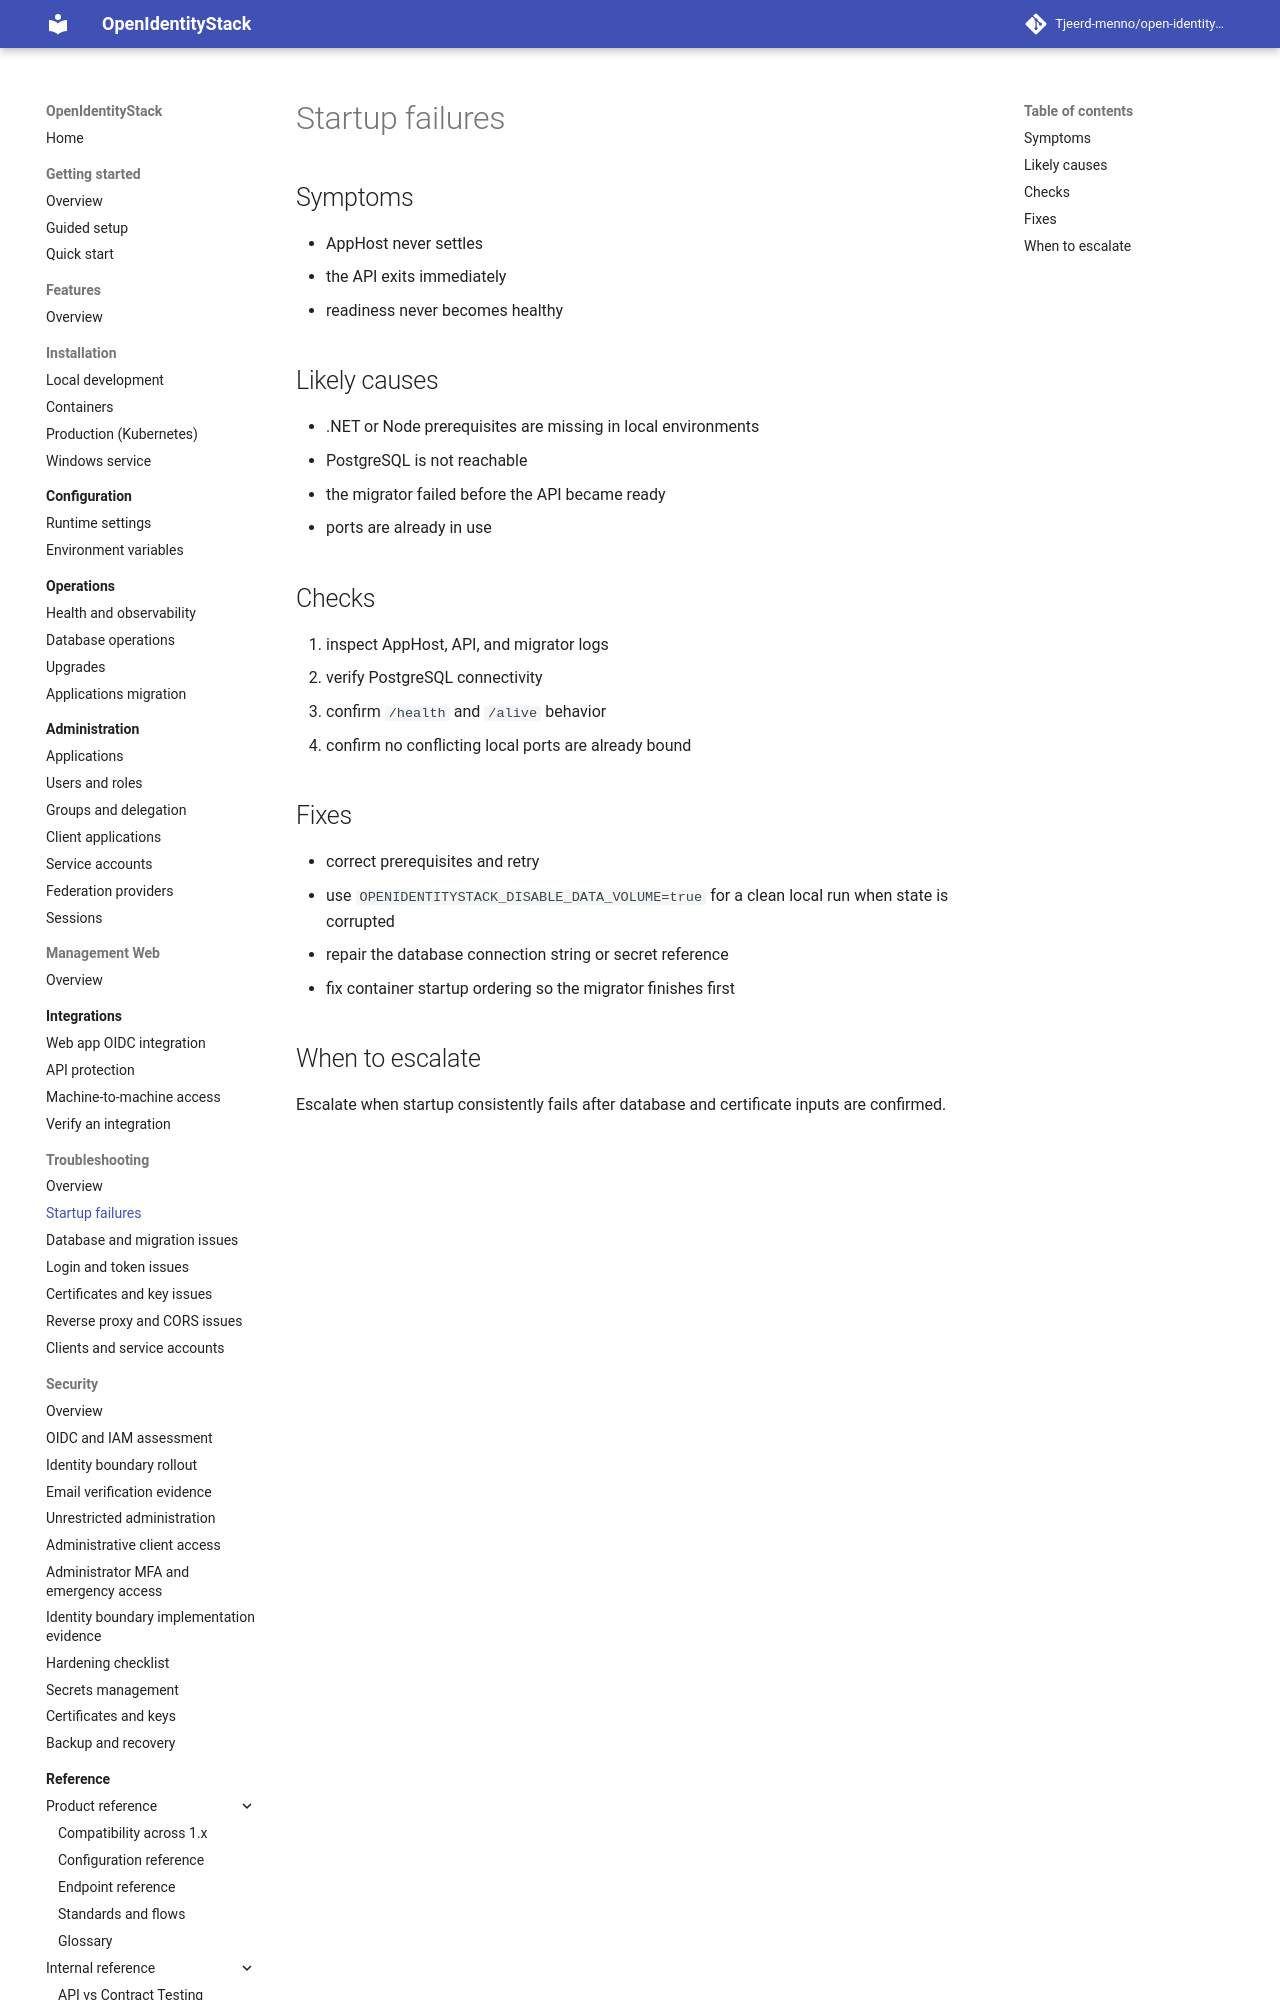

repository: Tjeerd-menno/open-identity-stack · page: troubleshooting/startup-failures/index.html · generator: mkdocs

# Startup failures

## Symptoms

- AppHost never settles
- the API exits immediately
- readiness never becomes healthy

## Likely causes

- .NET or Node prerequisites are missing in local environments
- PostgreSQL is not reachable
- the migrator failed before the API became ready
- ports are already in use

## Checks

1. inspect AppHost, API, and migrator logs
2. verify PostgreSQL connectivity
3. confirm `/health` and `/alive` behavior
4. confirm no conflicting local ports are already bound
